The GitHub repository Raja-Lakshmanan/ElectronicComponentClassifier contains a labelled image folder "cleaned_dataset" with 10 categories: capacitor, diode, fuse, inductor, integrated circuit, LED, potentiometer, push button, resistor, transistor. Examples follow, each with its label.

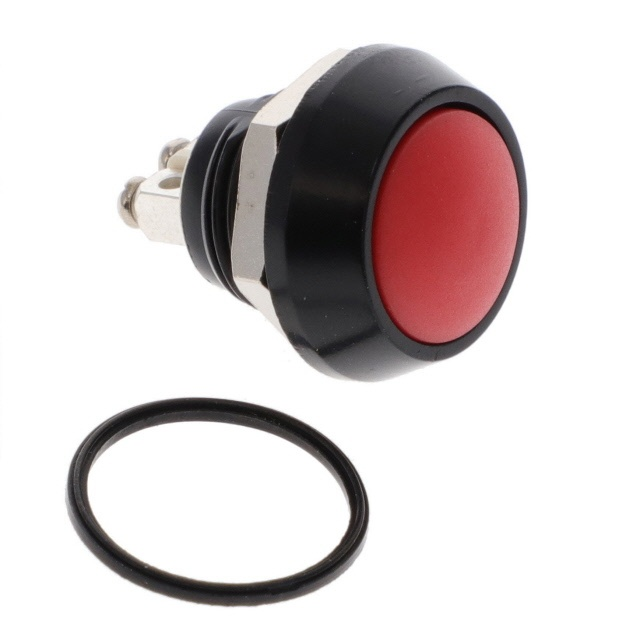
Label: push button

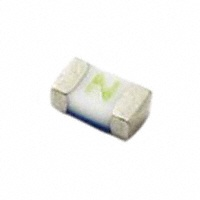
Label: fuse

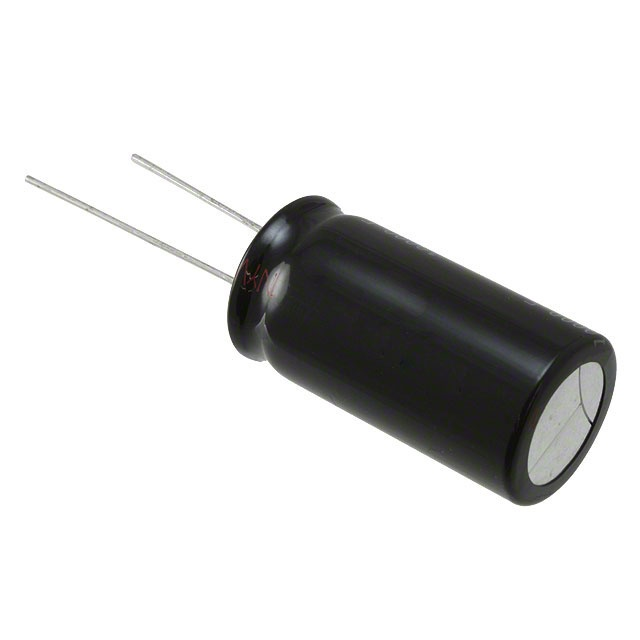
Label: capacitor

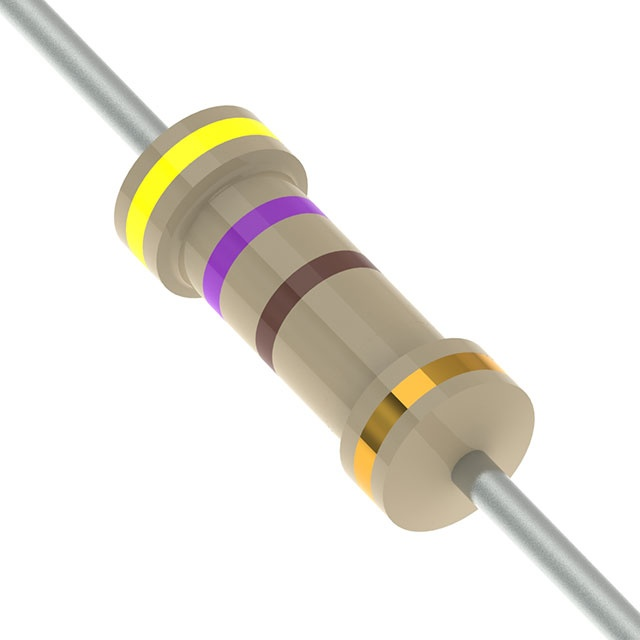
Label: resistor
